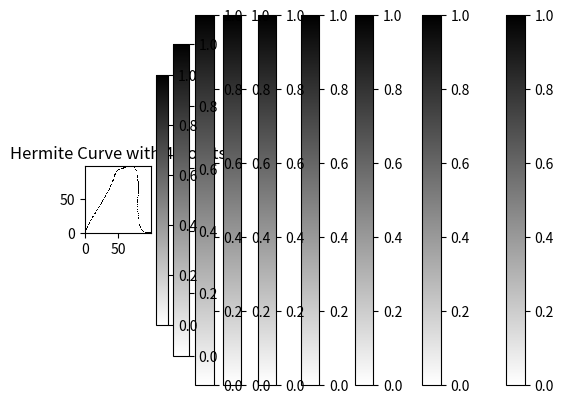

Write the Python code that produced this figure.
import matplotlib.pyplot as plt
from matplotlib.patches import Polygon
import numpy as np
import math

def vector_size(points):
    points = np.array(points)
    distances = np.sqrt(np.sum(np.diff(points, axis=0)**2, axis=1))
    total_distance = np.sum(distances)
    n = np.round(len(points)/2)
    total_distance_avg = total_distance / n
    return total_distance_avg

def normalize_coordinates(coordinates):
    coordinates = np.array(coordinates)
    size = vector_size(coordinates)
    normalized_coordinates = coordinates / size
    return normalized_coordinates.tolist()

# def normalize_coordinates(coordinates):
#     max_distance = max(math.dist(coord, (0, 0)) for coord in coordinates)
#     normalized_coordinates = []
#     for coord in coordinates:
#         normalized_x = coord[0] / max_distance
#         normalized_y = coord[1] / max_distance
#         normalized_coordinates.append((normalized_x, normalized_y))
#     return normalized_coordinates

def printRasterArray(text, array, polygon_coords=None):
    plt.imshow(array, cmap='binary', interpolation='None')
    plt.colorbar()
    plt.title(text)
    plt.gca().set_aspect('equal', adjustable = 'box')
    plt.gca().invert_yaxis()

    if polygon_coords:
        polygon = Polygon(polygon_coords, edgecolor = 'red', facecolor = 'none')
        plt.gca().add_patch(polygon)

    plt.show()

def intervalToBinaryMatrix(curve_points, resolution):
    curve_matrix = np.zeros((resolution[1], resolution[0]))
    x_vals, y_vals = curve_points

    x_vals_scaled = ((x_vals - np.min(x_vals)) / (np.max(x_vals) - np.min(x_vals))) * (resolution[0] - 1)

    y_vals_scaled = ((y_vals - np.min(y_vals)) / (np.max(y_vals) - np.min(y_vals))) * (resolution[1] - 1)

    x_vals_scaled = np.round(x_vals_scaled).astype(int)
    y_vals_scaled = np.round(y_vals_scaled).astype(int)

    curve_matrix[y_vals_scaled, x_vals_scaled] = 1

    return curve_matrix

def hermite_blend(P0, P1, T0, T1, num_points=100):

    t = np.linspace(0, 1, num_points)
    H0 = 2*t**3 - 3*t**2 + 1
    H1 = -2*t**3 + 3*t**2
    H2 = t**3 - 2*t**2 + t
    H3 = t**3 - t**2
    x = P0[0]*H0 + P1[0]*H1 + T0[0]*H2 + T1[0]*H3
    y = P0[1]*H0 + P1[1]*H1 + T0[1]*H2 + T1[1]*H3
    return np.array([x, y])

def hermite_blend_curve(points, tangents, num_points=100):

    curve_points = []
    for i in range(len(points) - 1):
        P0, P1 = points[i], points[i+1]
        T0, T1 = tangents[i], tangents[i+1]
        curve_segment = hermite_blend(P0, P1, T0, T1, num_points=num_points)
        curve_points.append(curve_segment)
    return np.concatenate(curve_points, axis=1)

def produz_fragmento(x, y):
    xm = [x]
    ym = [y]
    xp = [x + 0.5]
    yp = [y + 0.5]
    return xm, ym, xp, yp

def rasterizar_linha(coord):
    x_fragmentos = []
    y_fragmentos = []

    for i in range(len(coord) - 1):
        x1, y1 = coord[i]
        x2, y2 = coord[i + 1]

        x = x1
        y = y1
        deltax = x2 - x1
        deltay = y2 - y1

        if deltax != 0:
            m = deltay / deltax
            while x < x2:
                x = x + 1e-7
                y = m * x + (y1 - m * x1)
                novo_fragmento = produz_fragmento(x, y)
                x_fragmentos.extend(novo_fragmento[0])
                y_fragmentos.extend(novo_fragmento[1])
        else:
            m = deltay / 1e-7  # Usando um valor muito pequeno em vez de 0
            while y < y2:
                y = y + 1e-7
                x = x1
                novo_fragmento = produz_fragmento(x, y)
                x_fragmentos.extend(novo_fragmento[0])
                y_fragmentos.extend(novo_fragmento[1])

    return x_fragmentos, y_fragmentos

def scale_coordinates(polygons, resolution):
    scaled_polygons = []
    for p in polygons:
        scaled_p = (int(p[0] * resolution[0] * 2), int(p[1] * resolution[1] * 2))
        scaled_polygons.append(scaled_p)
    return scaled_polygons

def descale_coordinates(scaled_polygons, resolution):
    polygons = []
    for p in scaled_polygons:
        original_p = (p[0] / (resolution[0] * 2), p[1] / (resolution[1] * 2))
        polygons.append(original_p)
    return polygons

def scanline(polygons, resolution):
    scaled_polygons = scale_coordinates(polygons, resolution)
    min_y, max_y = min(p[1] for p in scaled_polygons), max(p[1] for p in scaled_polygons)
    contour_x, contour_y, fill_x, fill_y = [], [], [], []

    for y in range(min_y, max_y + 1):
        intersections = []
        for i in range(len(scaled_polygons)):
            p1, p2 = scaled_polygons[i], scaled_polygons[(i + 1) % len(scaled_polygons)]
            if p1[1] <= y < p2[1] or p2[1] <= y < p1[1]:
                if p1[1] != p2[1]:
                    x = p1[0] + (y - p1[1]) * (p2[0] - p1[0]) / (p2[1] - p1[1])
                    intersections.append(x)

        intersections.sort()
        for i in range(0, len(intersections), 2):
            fill_x.extend(range(int(intersections[i]), int(intersections[i + 1]) + 1))
            fill_y.extend([y] * (int(intersections[i + 1]) - int(intersections[i]) + 1))

        if intersections:
            contour_x.extend((min(intersections), max(intersections)))
            contour_y.extend([y] * 2)

    contour_points = list(zip(contour_x, contour_y))
    fill_points = list(zip(fill_x, fill_y))
    descaled_contour = descale_coordinates(contour_points, resolution)
    descaled_fill = descale_coordinates(fill_points, resolution)

    return tuple(zip(*descaled_contour)), tuple(zip(*descaled_fill))

# ---------------------------------- Deu Ruim ------------------------------------- #



# ------------------------ Deu bom ------------------------------------- #

# # Segmento com m > 0
# reta_M_maior_0 = [(1, 1), (5, 8)]
# reta_normalizado_M_maior_0 = normalize_coordinates(reta_M_maior_0)
# fragmentos_M_maior_0 = rasterizar_linha(reta_normalizado_M_maior_0)
# matriz_rasterizada_M_maior_0 = intervalToBinaryMatrix(fragmentos_M_maior_0, (100,100))
# printRasterArray(" m > 0", matriz_rasterizada_M_maior_0)

# # Segmento com m < 0
# reta_M_menor_0 = [(1, 8), (5, 1)]
# reta_normalizado_M_menor_0 = normalize_coordinates(reta_M_menor_0)
# fragmentos_M_menor_0 = rasterizar_linha(reta_normalizado_M_menor_0)
# matriz_rasterizada_M_menor_0 = intervalToBinaryMatrix(fragmentos_M_menor_0, (100,100))
# printRasterArray("m < 0", matriz_rasterizada_M_menor_0)

# # Segmento com |Δx| > |Δy|
# reta_X_maior_Y = [(1, 1), (8, 5)]
# reta_normalizado_X_maior_Y = normalize_coordinates(reta_X_maior_Y)
# fragmentos_X_maior_Y = rasterizar_linha(reta_normalizado_X_maior_Y)
# matriz_rasterizada_X_maior_Y = intervalToBinaryMatrix(fragmentos_X_maior_Y, (100,100))
# printRasterArray("|Δx| > |Δy|", matriz_rasterizada_X_maior_Y)

# # Segmento com |Δy| > |Δx|
# reta_Y_maior_X = [(1, 1), (5, 8)]
# reta_normalizado_Y_maior_X = normalize_coordinates(reta_Y_maior_X)
# fragmentos_Y_maior_X = rasterizar_linha(reta_normalizado_Y_maior_X)
# matriz_rasterizada_Y_maior_X = intervalToBinaryMatrix(fragmentos_Y_maior_X, (100,100))
# printRasterArray("|Δy| > |Δx|", matriz_rasterizada_Y_maior_X)

# # Segmento vertical
# reta_vertical = [(5, 2), (5, 8)]
# reta_normalizado_vertical = normalize_coordinates(reta_vertical)
# fragmentos_vertical = rasterizar_linha(reta_normalizado_vertical)
# matriz_rasterizada_vertical = intervalToBinaryMatrix(fragmentos_vertical, (100,100))
# printRasterArray("vertical", matriz_rasterizada_vertical)

# # Segmento horizontal
# reta_horizontal = [(2, 5), (8, 5)]
# reta_normalizado_horizontal = normalize_coordinates(reta_horizontal)
# fragmentos_horizontal = rasterizar_linha(reta_normalizado_horizontal)
# matriz_rasterizada_horizontal = intervalToBinaryMatrix(fragmentos_horizontal, (100,100))
# printRasterArray("horizontal", matriz_rasterizada_horizontal)

# Pontos de controle e tangentes para 5 curvas de Hermite diferentes
points1 = [(1, 1), (3, 5), (7, 2), (9, 6)]
tangents1 = [(2, 4), (4, 1), (8, 5), (10, 3)]

points2 = [(1, 1), (4, 6), (8, 2), (10, 5)]
tangents2 = [(2, 5), (5, 2), (9, 4), (11, 3)]

points3 = [(1, 1), (2, 7), (6, 3), (9, 8)]
tangents3 = [(2, 6), (3, 1), (7, 4), (10, 9)]

points4 = [(1, 1), (3, 4), (6, 6), (10, 1)]
tangents4 = [(2, 3), (4, 5), (7, 1), (11, 2)]

points5 = [(1, 1), (4, 5), (7, 1), (10, 7)]
tangents5 = [(2, 4), (5, 1), (8, 4), (11, 6)]

# Rasterização e plotagem
for i, (points, tangents) in enumerate([(points1, tangents1), (points2, tangents2), (points3, tangents3), (points4, tangents4), (points5, tangents5)], 1):
    curve_points = hermite_blend_curve(points, tangents)
    x_vals, y_vals = normalize_coordinates(curve_points)
    curve_matrix = intervalToBinaryMatrix((x_vals, y_vals), (100, 100))
    printRasterArray(f"Hermite Curve {i}", curve_matrix)
    
# Pontos de controle e tangentes para curva de Hermite com P1 = P2
points_equal = [(1, 1), (1, 2), (7, 2), (9, 6)]
tangents_equal = [(2, 4), (2, 1), (8, 5), (10, 3)]

curve_points_equal = hermite_blend_curve(points_equal, tangents_equal)
x_vals_equal, y_vals_equal = normalize_coordinates(curve_points_equal)
curve_matrix_equal = intervalToBinaryMatrix((x_vals_equal, y_vals_equal), (100, 100))
printRasterArray("Hermite Curve with P1 = P2", curve_matrix_equal)

# Pontos de controle e tangentes para curvas de Hermite com diferentes quantidades de pontos
points_2 = [(1, 1), (9, 6)]
tangents_2 = [(2, 4), (10, 3)]

points_3 = [(1, 1), (5, 5), (10, 1)]
tangents_3 = [(2, 4), (6, 4), (11, 3)]

points_4 = [(1, 1), (4, 4), (7, 6), (10, 1)]
tangents_4 = [(2, 3), (5, 5), (8, 1), (11, 2)]

# Rasterização e plotagem
for i, (points, tangents) in enumerate([(points_2, tangents_2), (points_3, tangents_3), (points_4, tangents_4)], 1):
    curve_points = hermite_blend_curve(points, tangents)
    x_vals, y_vals = normalize_coordinates(curve_points)
    curve_matrix = intervalToBinaryMatrix((x_vals, y_vals), (100, 100))
    printRasterArray(f"Hermite Curve with {len(points)} points", curve_matrix)

# # Triângulos equiláteros
# triangle1 = [(50, 10), (10, 90), (90, 90)]
# triangle2 = [(50, 90), (10, 10), (90, 10)]
# normalized_polygonT1 = normalize_coordinates(triangle1)
# normalized_polygonT2 = normalize_coordinates(triangle2)
# scanT1 = scanline(normalized_polygonT1, (1920,1080))
# scanT2 = scanline(normalized_polygonT2, (1920,1080))
# matrixT1 = intervalToBinaryMatrix(scanT1, (1920,1080))
# matrixT2 = intervalToBinaryMatrix(scanT2, (1920,1080))
# printRasterArray("Triangulo Equilatero", matrixT1)
# printRasterArray("Triangulo Equilatero", matrixT2)

# # Quadrados
# square1 = [(20, 20), (80, 20), (80, 80), (20, 80)]
# square2 = [(30, 30), (70, 30), (70, 70), (30, 70)]
# normalized_polygonQ1 = normalize_coordinates(square1)
# normalized_polygonQ2 = normalize_coordinates(square2)
# scanQ1 = scanline(normalized_polygonQ1, (1920,1080))
# scanQ2 = scanline(normalized_polygonQ2, (1920,1080))
# matrixQ1 = intervalToBinaryMatrix(scanQ1, (1920,1080))
# matrixQ2 = intervalToBinaryMatrix(scanQ2, (1920,1080))
# printRasterArray("Triangulo Equilatero", matrixQ1)
# printRasterArray("Triangulo Equilatero", matrixQ2)

# # Hexágonos
# hexagon1 = [(50, 10), (85, 30), (85, 70), (50, 90), (15, 70), (15, 30)]
# hexagon2 = [(50, 30), (75, 45), (75, 75), (50, 90), (25, 75), (25, 45)]
# normalized_polygonH1 = normalize_coordinates(hexagon1)
# normalized_polygonH2 = normalize_coordinates(hexagon2)
# scanH1 = scanline(normalized_polygonH1, (1920,1080))
# scanH2 = scanline(normalized_polygonH2, (1920,1080))
# matrixH1 = intervalToBinaryMatrix(scanH1, (1920,1080))
# matrixH2 = intervalToBinaryMatrix(scanH2, (1920,1080))
# printRasterArray("Triangulo Equilatero", matrixH1)
# printRasterArray("Triangulo Equilatero", matrixH2)

